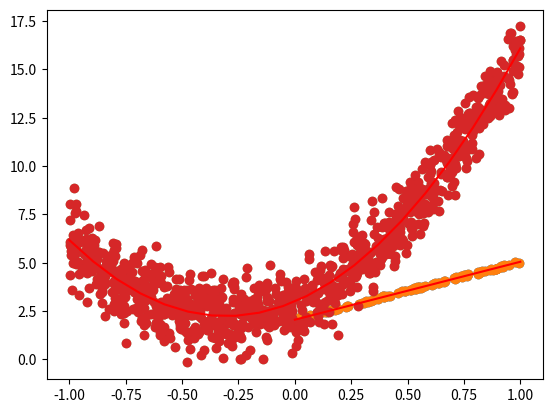

Generate this figure with matplotlib:
import numpy as np
import matplotlib.pyplot as plt
import scipy.linalg as la
from numpy.linalg import matrix_power as mpow
%matplotlib inline

a = 2
b = 3
N = 100
x = np.random.rand(100)
noise = 0.1*np.random.rand(100)
y = a + b*x + noise

plt.scatter(x,y);

X = np.hstack((np.ones(N).reshape(N,1),x.reshape(N,1)))
X[:5,:]
# :5 means up to to row number 5 and : means every column
Y = y.reshape(N,1)
X[:5,:]

A = la.solve((X.T @ X), (X.T @ Y))
A

u = np.linspace(0,1,10)
v = A[0,0] + A[1,0]*u
plt.plot(u,v, 'r')
plt.scatter(x,y);

a = 3
b = 5
c = 8
N = 1000
x = 2*np.random.rand(N) - 1 # first its creating numbers from 1 to 2 then subtracting makes that [-1,1]
noise = np.random.randn(N)
y = a + b*x + c*x**2 + noise
plt.scatter(x,y, alpha=0.5);

X = np.hstack((np.ones(N).reshape(N,1), x.reshape(N,1), (x**2).reshape(N,1)))
Y = y.reshape(N,1)

A = la.solve((X.T @ X), (X.T @ Y))
A

u = np.linspace(-1,1,20)
v = A[0,0] + A[1,0]*u + A[2,0]*u**2
plt.plot(u,v, 'r')
plt.scatter(x,y);



